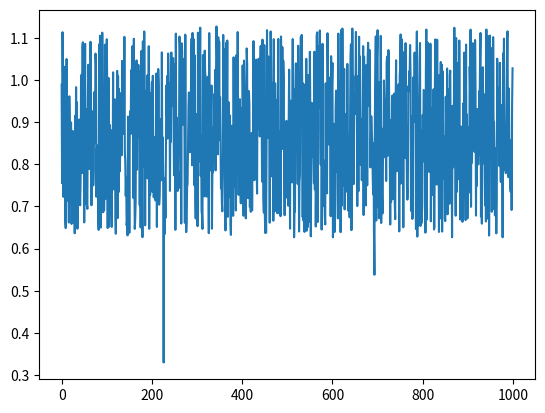

Write Python code to recreate this figure.
import math
import random
import matplotlib.pyplot as plt

n = 1000
result = []

for i in range(n):
    x = random.uniform(0, n)
    total = ((math.sqrt(math.pi) * math.erf(x / math.sqrt(2))) / math.sqrt(2) + random.random()) / 2
    print(total)
    result.append(total)

plt.plot(result)
plt.show()






























'''
import math 
import random
import matplotlib.pyplot as plt

n = 2000

hits = 0

a = []
b = []
for i in range(1, n):
    hits = 0

    for j in range(i):
        x = random.random()
        y = random.random()

        distance = math.sqrt(x * x + y * y)
        
        if distance <= 1: 
            hits += 1

    a.append(i)
    b.append((hits / i) * 4)
    
plt.axhline(y=3.14159, color='r')
plt.plot(a, b)
plt.xlabel('Turshiltiin too')
plt.ylabel('Magadlal')
plt.title('Pi toonii unelelt')
plt.show()
'''